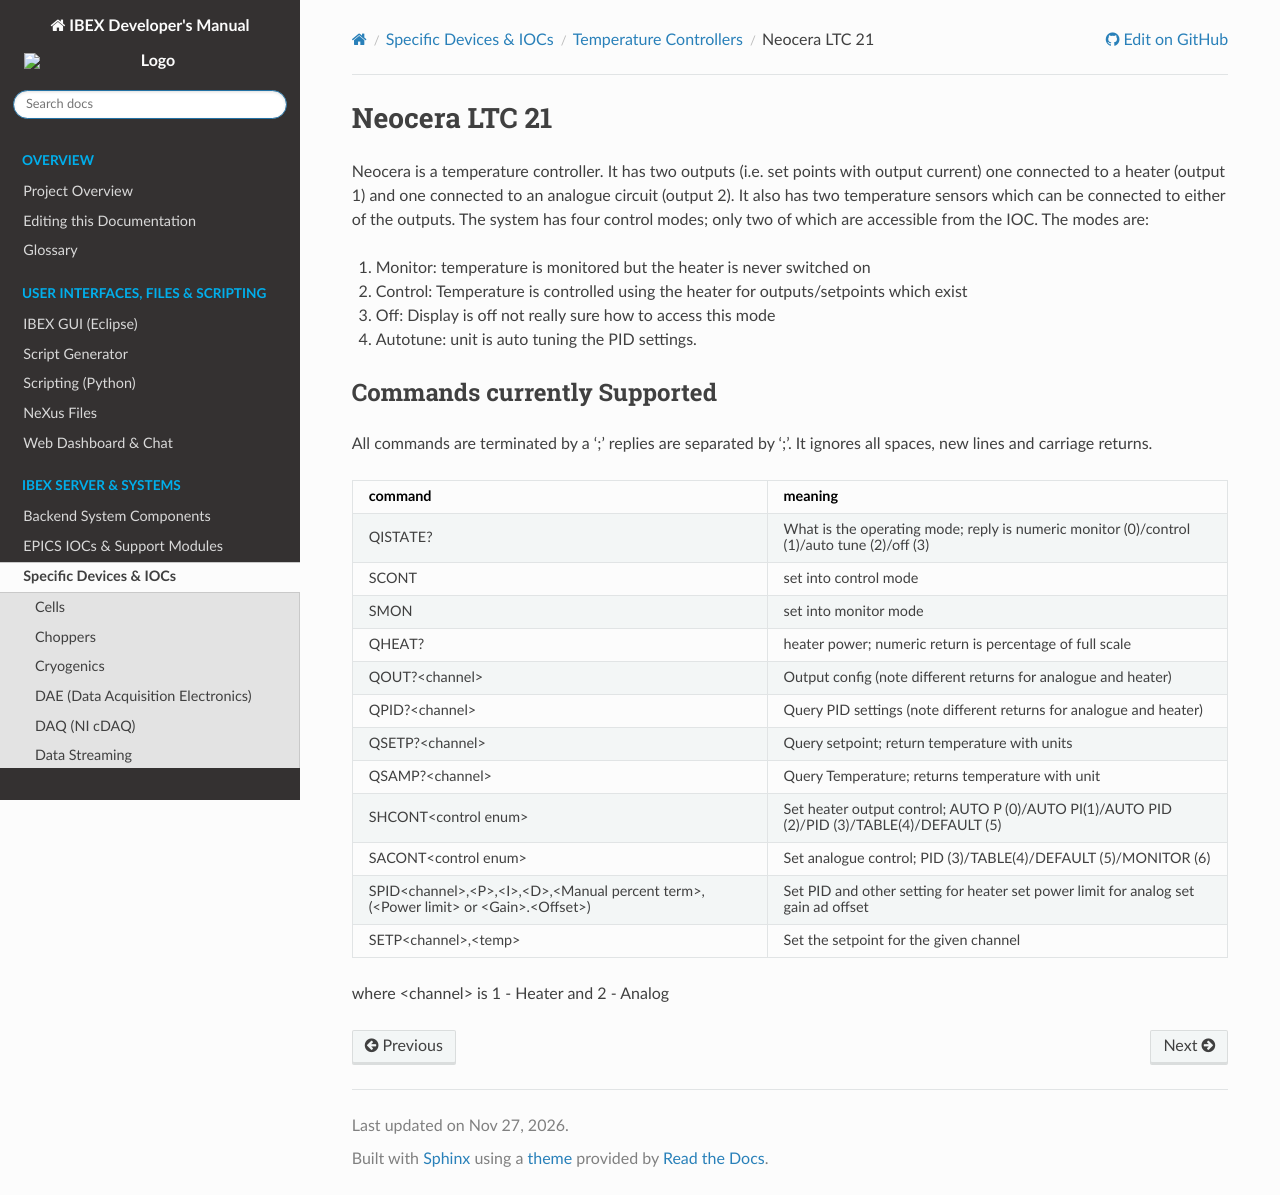

repository: ISISComputingGroup/ibex_developers_manual · page: specific_iocs/temp_controllers/Neocera-LTC-21.html · generator: sphinx

# Neocera LTC 21

Neocera is a temperature controller. It has two outputs (i.e. set points with output current) one connected to a heater (output 1) and one connected to an analogue circuit (output 2). It also has two temperature sensors which can be connected to either of the outputs. 
The system has four control modes; only two of which are accessible from the IOC. The modes are:

1. Monitor: temperature is monitored but the heater is never switched on
1. Control: Temperature is controlled using the heater for outputs/setpoints which exist
1. Off: Display is off not really sure how to access this mode
1. Autotune: unit is auto tuning the PID settings.

## Commands currently Supported

All commands are terminated by a ';' replies are separated by ';'. It ignores all spaces, new lines and carriage returns.

command | meaning
 ---    | --------
QISTATE? | What is the operating mode; reply is numeric monitor (0)/control (1)/auto tune (2)/off (3)
SCONT | set into control mode
SMON | set into monitor mode
QHEAT? | heater power; numeric return is percentage of full scale
QOUT?\<channel\> | Output config (note different returns for analogue and heater)
QPID?\<channel\> | Query PID settings (note different returns for analogue and heater)
QSETP?\<channel\> | Query setpoint; return temperature with units
QSAMP?\<channel\> | Query Temperature; returns temperature with unit
SHCONT\<control enum\> | Set heater output control; AUTO P (0)/AUTO PI(1)/AUTO PID (2)/PID (3)/TABLE(4)/DEFAULT (5)
SACONT\<control enum\> | Set analogue control; PID (3)/TABLE(4)/DEFAULT (5)/MONITOR (6)
SPID\<channel\>,\<P\>,\<I\>,\<D\>,\<Manual percent term\>,(\<Power limit\> or \<Gain\>.\<Offset\>) | Set PID and other setting for heater set power limit for analog set gain ad offset
SETP\<channel\>,\<temp\> | Set the setpoint for the given channel


where \<channel\> is 1 - Heater and 2 - Analog
